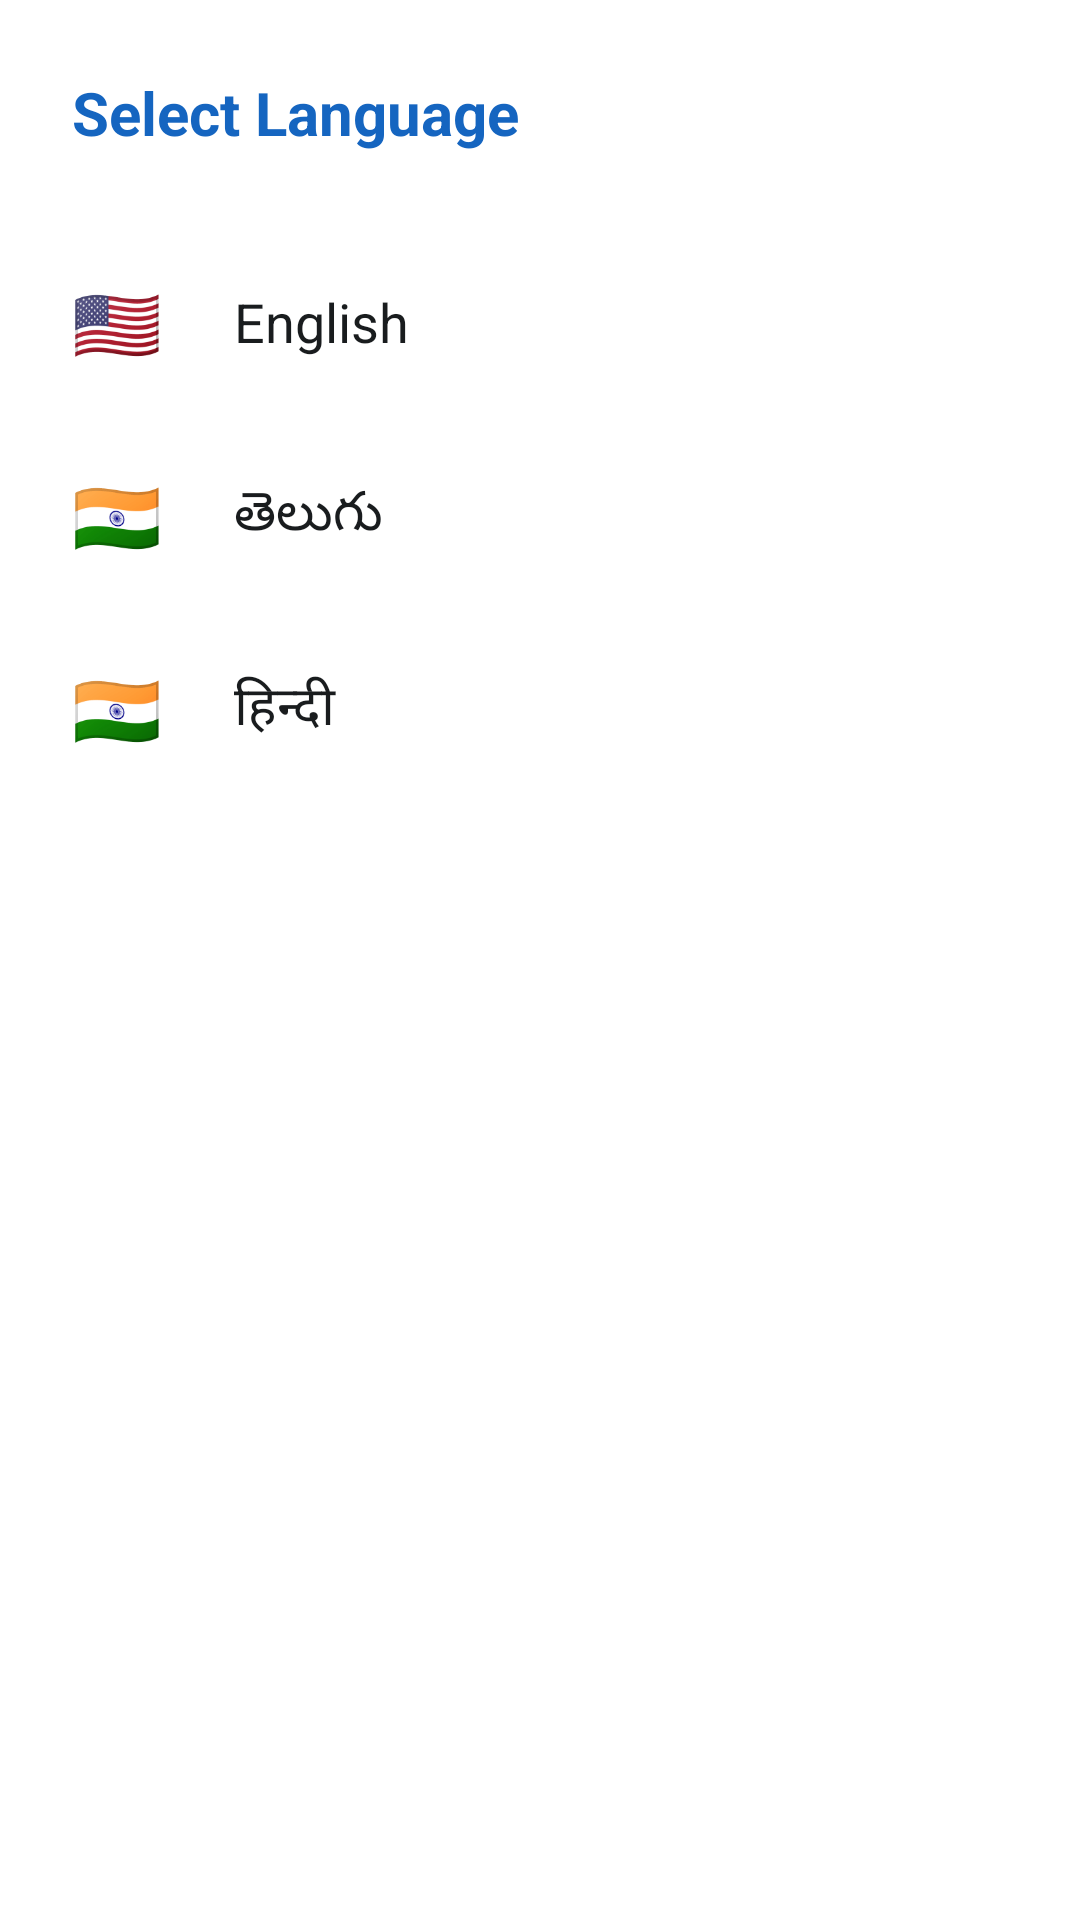

Write the Android layout XML for this screen, with the resource values it uses.
<!-- AndroidManifest.xml: application theme Theme.DVoteSystem -->
<!-- res/layout/bottom_sheet_language.xml -->
<?xml version="1.0" encoding="utf-8"?>
<LinearLayout xmlns:android="http://schemas.android.com/apk/res/android"
    android:layout_width="match_parent"
    android:layout_height="wrap_content"
    android:background="@color/surface"
    android:orientation="vertical"
    android:padding="24dp">

    <TextView
        android:layout_width="wrap_content"
        android:layout_height="wrap_content"
        android:layout_marginBottom="24dp"
        android:text="@string/select_language"
        android:textSize="20sp"
        android:textStyle="bold"
        android:textColor="@color/primary" />

    <LinearLayout
        android:id="@+id/llEnglish"
        android:layout_width="match_parent"
        android:layout_height="wrap_content"
        android:clickable="true"
        android:focusable="true"
        android:foreground="?attr/selectableItemBackground"
        android:gravity="center_vertical"
        android:orientation="horizontal"
        android:paddingVertical="16dp">

        <TextView
            android:layout_width="wrap_content"
            android:layout_height="wrap_content"
            android:text="🇺🇸"
            android:textSize="24sp" />

        <TextView
            android:layout_width="wrap_content"
            android:layout_height="wrap_content"
            android:layout_marginStart="24dp"
            android:text="@string/english"
            android:textSize="18sp"
            android:textColor="@color/onSurface" />
    </LinearLayout>

    <LinearLayout
        android:id="@+id/llTelugu"
        android:layout_width="match_parent"
        android:layout_height="wrap_content"
        android:clickable="true"
        android:focusable="true"
        android:foreground="?attr/selectableItemBackground"
        android:gravity="center_vertical"
        android:orientation="horizontal"
        android:paddingVertical="16dp">

        <TextView
            android:layout_width="wrap_content"
            android:layout_height="wrap_content"
            android:text="🇮🇳"
            android:textSize="24sp" />

        <TextView
            android:layout_width="wrap_content"
            android:layout_height="wrap_content"
            android:layout_marginStart="24dp"
            android:text="@string/telugu"
            android:textSize="18sp"
            android:textColor="@color/onSurface" />
    </LinearLayout>

    <LinearLayout
        android:id="@+id/llHindi"
        android:layout_width="match_parent"
        android:layout_height="wrap_content"
        android:clickable="true"
        android:focusable="true"
        android:foreground="?attr/selectableItemBackground"
        android:gravity="center_vertical"
        android:orientation="horizontal"
        android:paddingVertical="16dp">

        <TextView
            android:layout_width="wrap_content"
            android:layout_height="wrap_content"
            android:text="🇮🇳"
            android:textSize="24sp" />

        <TextView
            android:layout_width="wrap_content"
            android:layout_height="wrap_content"
            android:layout_marginStart="24dp"
            android:text="@string/hindi"
            android:textSize="18sp"
            android:textColor="@color/onSurface" />
    </LinearLayout>

</LinearLayout>
<!-- resources referenced by this layout -->
<resources>
  <color name="onSurface">#191C1E</color>
  <color name="primary">#1565C0</color>
  <color name="surface">#FFFFFF</color>
  <string name="english" translatable="false">English</string>
  <string name="hindi" translatable="false">हिन्दी</string>
  <string name="select_language" translatable="false">Select Language</string>
  <string name="telugu" translatable="false">తెలుగు</string>
  <style name="Theme.DVoteSystem" parent="Theme.Material3.DayNight.NoActionBar">
          
          <item name="colorPrimary">@color/primary</item>
          <item name="colorOnPrimary">@color/onPrimary</item>
          <item name="colorPrimaryContainer">@color/primaryContainer</item>
          <item name="colorOnPrimaryContainer">@color/onPrimaryContainer</item>
  
          
          <item name="colorSecondary">@color/secondary</item>
          <item name="colorOnSecondary">@color/onSecondary</item>
          <item name="colorSecondaryContainer">@color/secondaryContainer</item>
          <item name="colorOnSecondaryContainer">@color/onSecondaryContainer</item>
  
          
          <item name="android:windowBackground">@color/background</item>
          <item name="colorSurface">@color/surface</item>
          <item name="colorOnSurface">@color/onSurface</item>
  
          
          <item name="android:statusBarColor">@color/primary_start</item>
          <item name="android:windowLightStatusBar" tools:targetApi="m">false</item>
  
          
          <item name="textAppearanceHeadlineLarge">@style/TextAppearance.DVote.HeadlineLarge</item>
          <item name="textAppearanceTitleLarge">@style/TextAppearance.DVote.TitleLarge</item>
          <item name="textAppearanceTitleMedium">@style/TextAppearance.DVote.TitleMedium</item>
  
          
          <item name="android:windowAnimationStyle">@style/DVote.Animation.Activity</item>
      </style>
  <color name="onPrimary">#FFFFFF</color>
  <color name="primaryContainer">#D1E4FF</color>
  <color name="onPrimaryContainer">#001D36</color>
  <color name="secondary">#00C853</color>
  <color name="onSecondary">#FFFFFF</color>
  <color name="secondaryContainer">#B1F4CC</color>
  <color name="onSecondaryContainer">#00210A</color>
  <color name="background">#F5F7FA</color>
  <color name="primary_start">#1565C0</color>
  <style name="TextAppearance.DVote.HeadlineLarge" parent="TextAppearance.Material3.HeadlineLarge">
          <item name="android:textStyle">bold</item>
          <item name="android:fontFamily">sans-serif-black</item>
          <item name="android:textSize">32sp</item>
      </style>
  <style name="TextAppearance.DVote.TitleLarge" parent="TextAppearance.Material3.TitleLarge">
          <item name="android:textStyle">bold</item>
          <item name="android:fontFamily">sans-serif-medium</item>
          <item name="android:textSize">22sp</item>
      </style>
  <style name="TextAppearance.DVote.TitleMedium" parent="TextAppearance.Material3.TitleMedium">
          <item name="android:fontFamily">sans-serif-medium</item>
          <item name="android:textSize">16sp</item>
      </style>
  <style name="DVote.Animation.Activity" parent="@android:style/Animation.Activity">
          <item name="android:activityOpenEnterAnimation">@anim/slide_up</item>
          <item name="android:activityOpenExitAnimation">@anim/fade_out</item>
          <item name="android:activityCloseEnterAnimation">@anim/fade_in</item>
          <item name="android:activityCloseExitAnimation">@anim/slide_down</item>
      </style>
</resources>
